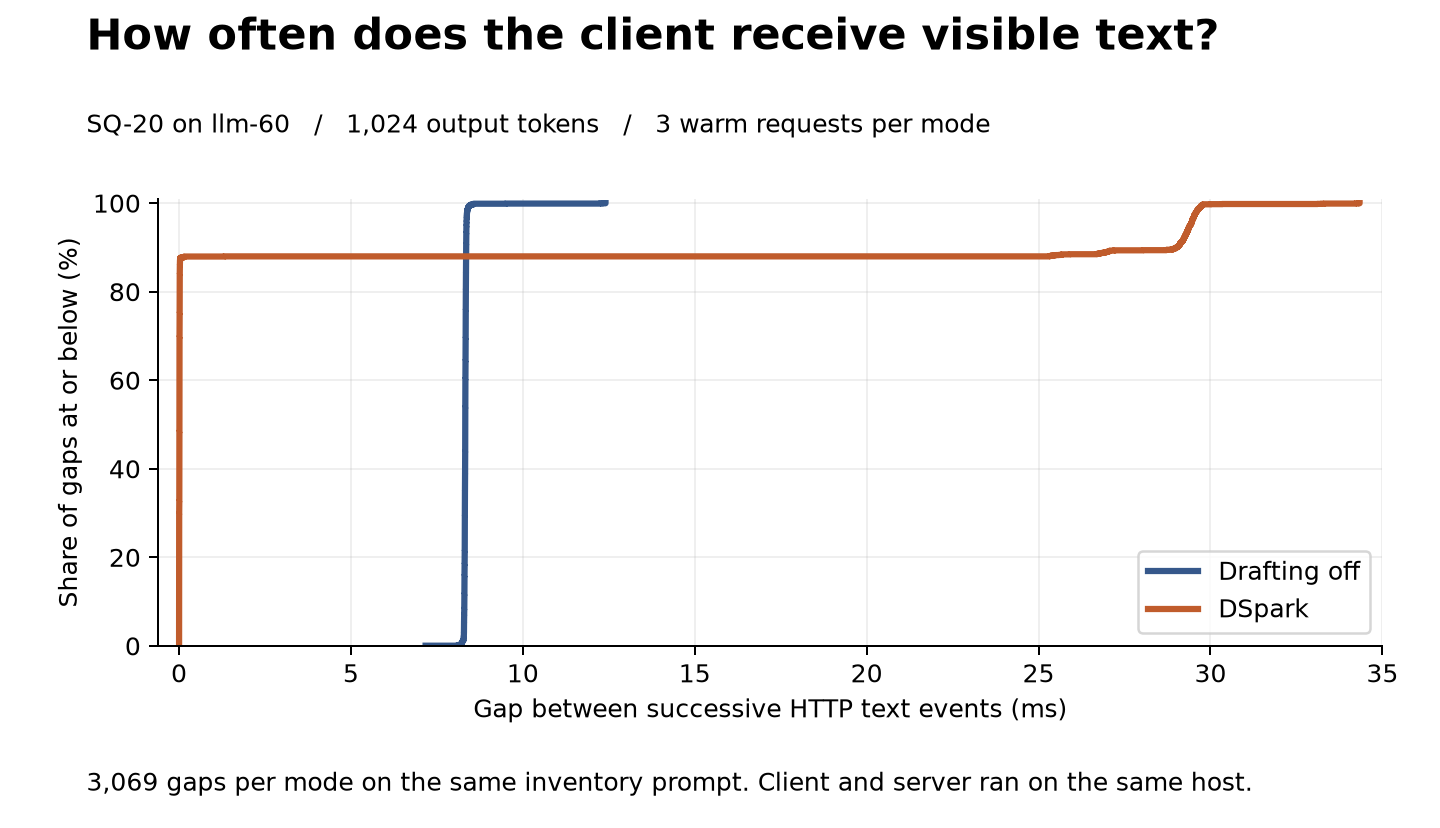

Values plotted in this chart, from the file beside it:
mode, trial, token_count, generation_s, first_visible_ms, interval_index, visible_gap_ms
off, 1, 1024, 8.515, 407.1, 1, 8.215
off, 1, 1024, 8.515, 407.1, 2, 8.318
off, 1, 1024, 8.515, 407.1, 3, 8.321
off, 1, 1024, 8.515, 407.1, 4, 8.308
off, 1, 1024, 8.515, 407.1, 5, 8.3
off, 1, 1024, 8.515, 407.1, 6, 8.313
off, 1, 1024, 8.515, 407.1, 7, 8.299
off, 1, 1024, 8.515, 407.1, 8, 8.31
off, 1, 1024, 8.515, 407.1, 9, 8.332
off, 1, 1024, 8.515, 407.1, 10, 8.285
off, 1, 1024, 8.515, 407.1, 11, 8.312
off, 1, 1024, 8.515, 407.1, 12, 8.322
off, 1, 1024, 8.515, 407.1, 13, 8.311
off, 1, 1024, 8.515, 407.1, 14, 8.321
off, 1, 1024, 8.515, 407.1, 15, 8.306
off, 1, 1024, 8.515, 407.1, 16, 8.308
off, 1, 1024, 8.515, 407.1, 17, 8.302
off, 1, 1024, 8.515, 407.1, 18, 8.31
off, 1, 1024, 8.515, 407.1, 19, 8.308
off, 1, 1024, 8.515, 407.1, 20, 8.317
off, 1, 1024, 8.515, 407.1, 21, 8.3
off, 1, 1024, 8.515, 407.1, 22, 8.309
off, 1, 1024, 8.515, 407.1, 23, 8.319
off, 1, 1024, 8.515, 407.1, 24, 8.348
off, 1, 1024, 8.515, 407.1, 25, 8.287
off, 1, 1024, 8.515, 407.1, 26, 8.331
off, 1, 1024, 8.515, 407.1, 27, 8.331
off, 1, 1024, 8.515, 407.1, 28, 8.315
off, 1, 1024, 8.515, 407.1, 29, 8.316
off, 1, 1024, 8.515, 407.1, 30, 8.31
off, 1, 1024, 8.515, 407.1, 31, 8.31
off, 1, 1024, 8.515, 407.1, 32, 8.31
off, 1, 1024, 8.515, 407.1, 33, 8.31
off, 1, 1024, 8.515, 407.1, 34, 8.3
off, 1, 1024, 8.515, 407.1, 35, 8.316
off, 1, 1024, 8.515, 407.1, 36, 8.301
off, 1, 1024, 8.515, 407.1, 37, 8.313
off, 1, 1024, 8.515, 407.1, 38, 8.31
off, 1, 1024, 8.515, 407.1, 39, 8.316
off, 1, 1024, 8.515, 407.1, 40, 8.297
off, 1, 1024, 8.515, 407.1, 41, 8.307
off, 1, 1024, 8.515, 407.1, 42, 8.311
off, 1, 1024, 8.515, 407.1, 43, 8.312
off, 1, 1024, 8.515, 407.1, 44, 8.296
off, 1, 1024, 8.515, 407.1, 45, 8.308
off, 1, 1024, 8.515, 407.1, 46, 8.309
off, 1, 1024, 8.515, 407.1, 47, 8.322
off, 1, 1024, 8.515, 407.1, 48, 8.312
off, 1, 1024, 8.515, 407.1, 49, 8.31
off, 1, 1024, 8.515, 407.1, 50, 8.303
off, 1, 1024, 8.515, 407.1, 51, 8.316
off, 1, 1024, 8.515, 407.1, 52, 8.312
off, 1, 1024, 8.515, 407.1, 53, 8.322
off, 1, 1024, 8.515, 407.1, 54, 8.312
off, 1, 1024, 8.515, 407.1, 55, 8.319
off, 1, 1024, 8.515, 407.1, 56, 8.309
off, 1, 1024, 8.515, 407.1, 57, 8.308
off, 1, 1024, 8.515, 407.1, 58, 8.313
off, 1, 1024, 8.515, 407.1, 59, 8.313
off, 1, 1024, 8.515, 407.1, 60, 8.309
... 6,078 more rows
